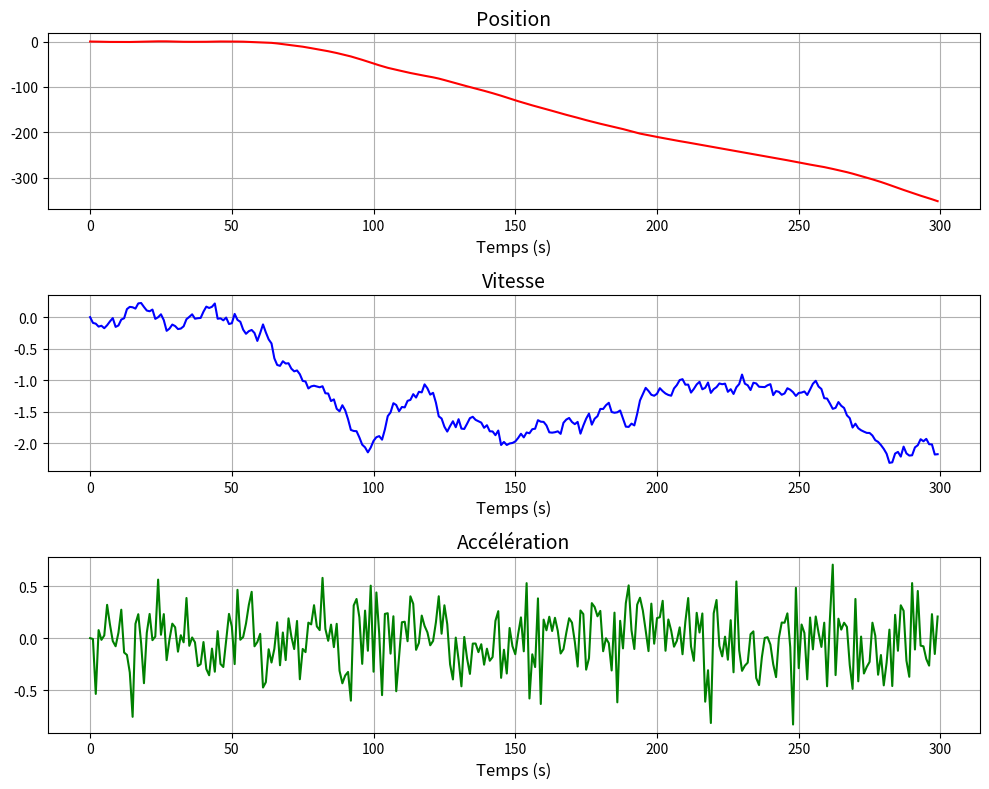

Reproduce this figure in Python.
###############################
# IMPORTS
###############################
import numpy as np
import matplotlib.pyplot as plt
from numpy.random import randn

##############################
# FONCTIONS
##############################
def compute_Q_matrix(sigma_w2, alpha, Tech):
    """
    Calcule la matrice de covariance du bruit de processus pour un modèle d'accélération Singer.

    Référence :
    R. A. Singer, 
    "Estimating Optimal Tracking Filter Performance for Manned Maneuvering Targets," 
    in IEEE Transactions on Aerospace and Electronic Systems, 
    vol. AES-6, no. 4, pp. 473-483, July 1970, 
    doi: 10.1109/TAES.1970.310128.

    Paramètres :
    - sigma_w2 : Variance du bruit de manœuvre.
    - alpha : Coefficient d'atténuation.
    - Tech : Intervalle de temps d'échantillonnage.

    Retour :
    - Matrice de covariance Q(k) de taille 3x3.
    """

    at = alpha * Tech
    
    q11 = (1 / (2 * alpha ** 5)) * (
        1 - np.exp(-2 * at)
        + 2 * at
        + (2 * at ** 3) / 3
        - 2 * at ** 2
        - 4* at * np.exp(-at)
    )
    
    q12 = (1 / (2 * alpha ** 4)) * (
        1 + np.exp(-2 * at)
        - 2 * np.exp(-at)
        + 2 * at * np.exp(-at)
        - 2 * at 
        + at ** 2
    )
    
    q13 = (1 / (2 * alpha ** 3)) * (
        1 - np.exp(-2 * at) - 2 * at * np.exp(-at)
    )

    q22 = (1 / (2 * alpha ** 3)) * (
        4 * np.exp(-at) - 3 - np.exp(-2 * at) + 2 * at
    )
    
    q23 = (1 / (2 * alpha ** 2)) * (
        np.exp(-2 * at) + 1 - 2 * np.exp(-at)
    )

    q33 = (1 / (2 * alpha)) * (1 - np.exp(-2 * at))

    Q = sigma_w2 * np.array([
        [q11, q12, q13],
        [q12, q22, q23],
        [q13, q23, q33]
    ])
    
    return Q

def traj_singer(N, Tech, sigma, alpha):
    """
    Calcule une trajectoire d'un modèle d'accélération Singer.

    Référence :
    R. A. Singer, 
    "Estimating Optimal Tracking Filter Performance for Manned Maneuvering Targets," 
    in IEEE Transactions on Aerospace and Electronic Systems, 
    vol. AES-6, no. 4, pp. 473-483, July 1970, 
    doi: 10.1109/TAES.1970.310128.
    """
    Q = compute_Q_matrix(sigma, alpha, Tech)
    L = np.linalg.cholesky(Q)

    A = np.array([
        [1, Tech, 1 / (alpha ** 2) * (-1 + alpha * Tech + np.exp(-alpha * Tech))],
        [0, 1, 1 / alpha * (1 - np.exp(-alpha * Tech))],
        [0, 0, np.exp(-alpha * Tech)],
    ])

    X = np.zeros((3, N))
    for k in range(N - 1):
        w = L @ np.random.randn(3, 1)
        X[:, k+1] = A @ X[:, k] + w[:, 0]
    
    t = np.arange(0, N*Tech, Tech)
    return t, X

###############################
# CALCUL Singer
###############################
N = 300     # Taille échantillon
sigma = 3   # Variance bbgc
alpha = 20  # Coefficiant d'atténuation (inverse du temps de manoeuvre)
Tech = 1    # Temps d'échantillonnage en seconde

t, X = traj_singer(N, Tech, sigma, alpha)

###############################
# AFFICHAGE
###############################
fig, axs = plt.subplots(3, 1, figsize=(10, 8))
labels = ['Position', 'Vitesse', 'Accélération']
colors = ['r', 'b', 'g']
for i in range(3):
    axs[i].plot(t, X[i, :], color=colors[i])
    axs[i].set_title(labels[i], fontsize=14)
    axs[i].set_xlabel('Temps (s)', fontsize=12)
    axs[i].grid(True)

plt.tight_layout()
plt.show()
